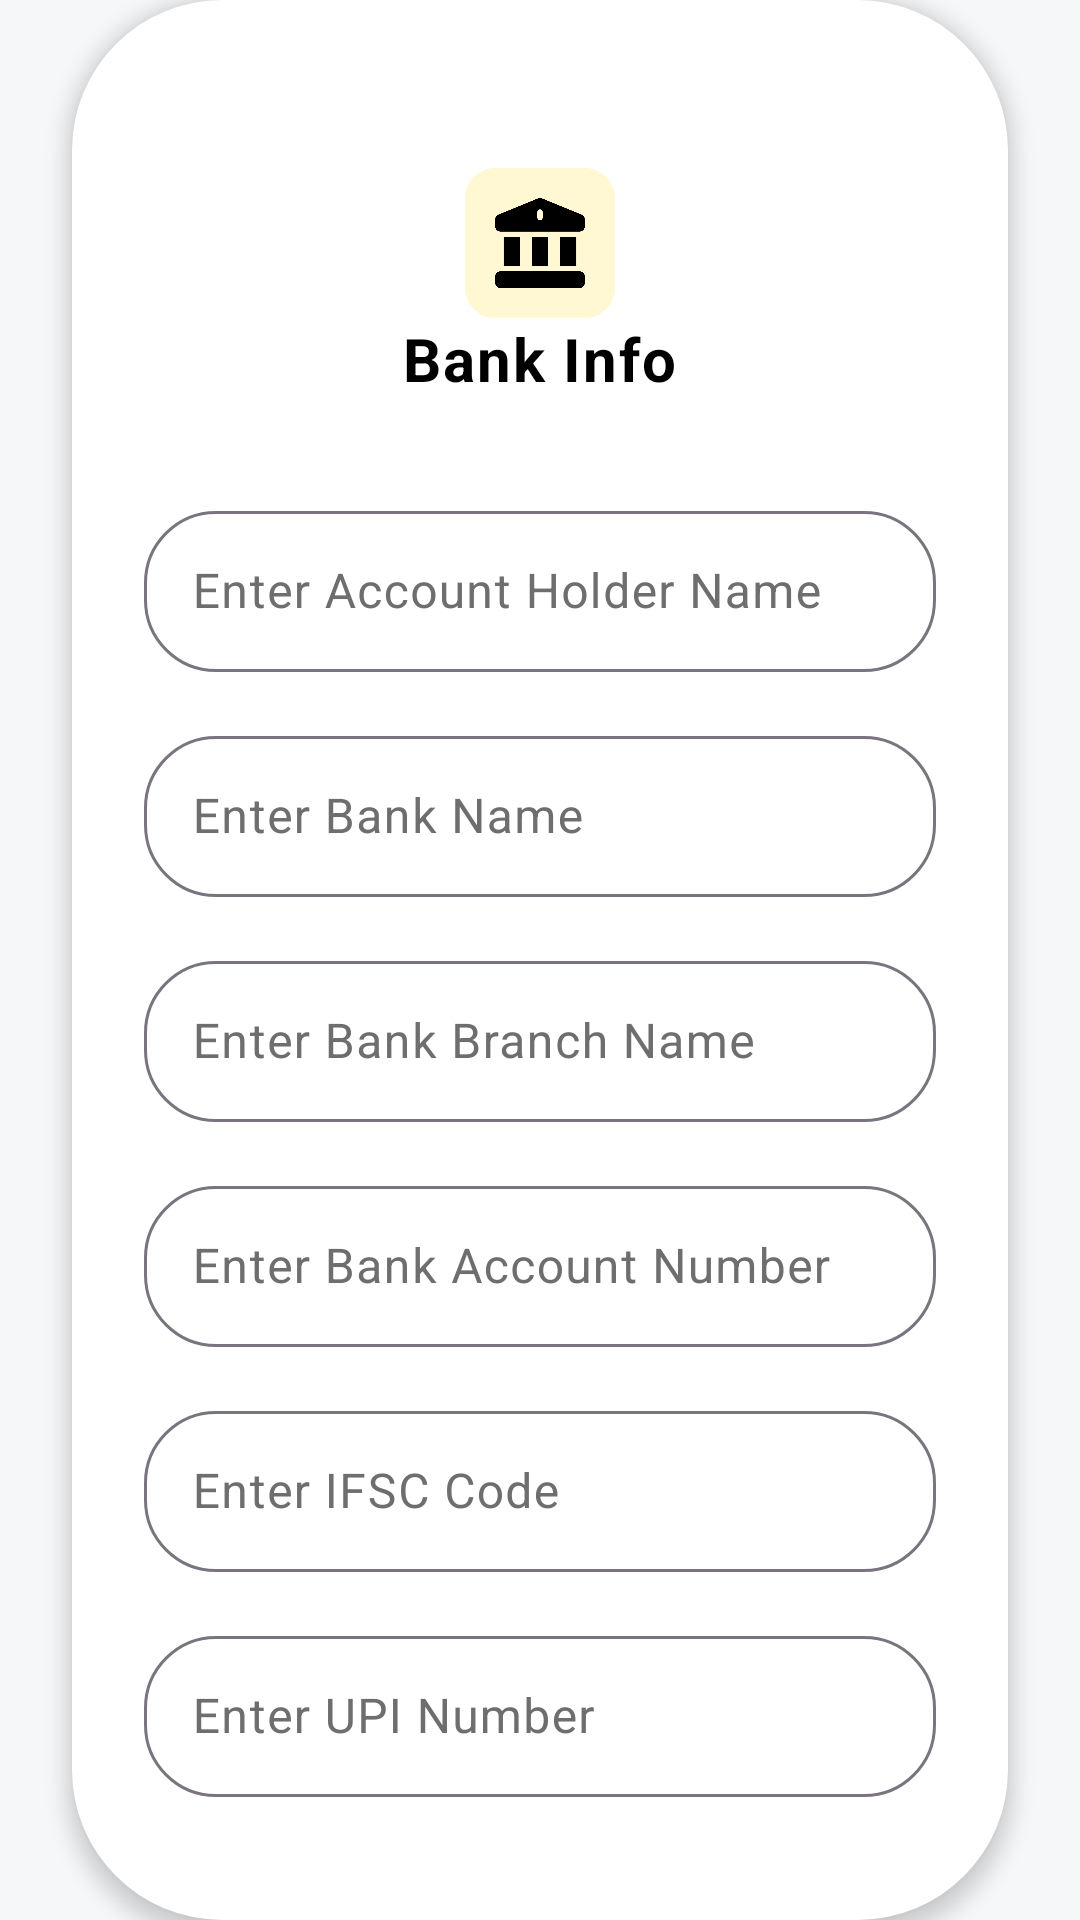

The Android layout XML behind this screen, and the referenced resources:
<!-- AndroidManifest.xml: application theme Theme.VehicleRental -->
<!-- res/layout/fragment_customer_bank_info.xml -->
<?xml version="1.0" encoding="utf-8"?>
<LinearLayout
    xmlns:android="http://schemas.android.com/apk/res/android"
    xmlns:app="http://schemas.android.com/apk/res-auto"
    xmlns:tools="http://schemas.android.com/tools"
    android:layout_width="match_parent"
    android:layout_height="match_parent"
    android:orientation="vertical">

    
    <androidx.constraintlayout.widget.ConstraintLayout
        android:layout_width="match_parent"
        android:layout_height="wrap_content"
        android:background="@drawable/login_card_background"
        android:elevation="4dp"
        android:padding="@dimen/padding_large"
        android:layout_marginHorizontal="@dimen/margin_large">

        
        <LinearLayout
            android:id="@+id/fragment_title"
            android:layout_width="match_parent"
            android:layout_height="wrap_content"
            android:gravity="center"
            android:orientation="vertical"
            app:layout_constraintTop_toTopOf="parent"
            android:layout_marginTop="@dimen/margin_extra_large">

            <ImageView
                android:layout_width="50dp"
                android:layout_height="50dp"
                android:background="@drawable/customer_registeration_icon_background"
                android:padding="10dp"
                android:scaleType="centerInside"
                android:src="@mipmap/customer_registeration_bank_icon" />

            <TextView
                android:id="@+id/Welcomemsg"
                style="@style/TextViewPrimary"
                android:layout_width="wrap_content"
                android:layout_height="wrap_content"
                android:text="Bank Info"
                android:textSize="@dimen/font_size_large"
                android:textStyle="bold" />
        </LinearLayout>

        
        <LinearLayout
            android:id="@+id/account_holder_name_layout"
            android:layout_width="match_parent"
            android:layout_height="wrap_content"
            android:gravity="center"
            android:orientation="vertical"
            app:layout_constraintTop_toBottomOf="@+id/fragment_title"
            android:layout_marginTop="@dimen/margin_extra_large">

            <com.google.android.material.textfield.TextInputLayout
                android:id="@+id/account_holder_name"
                style="@style/OutlinedInputField"
                android:layout_width="match_parent"
                android:layout_height="wrap_content"
                app:hintEnabled="true">

                <com.google.android.material.textfield.TextInputEditText
                    android:id="@+id/account_holder_name_textfield"
                    android:layout_width="match_parent"
                    android:layout_height="wrap_content"
                    android:hint="Enter Account Holder Name"
                    android:padding="@dimen/padding_medium" />
            </com.google.android.material.textfield.TextInputLayout>
        </LinearLayout>

        
        <LinearLayout
            android:id="@+id/bank_name_layout"
            android:layout_width="match_parent"
            android:layout_height="wrap_content"
            android:gravity="center"
            android:orientation="vertical"
            app:layout_constraintTop_toBottomOf="@+id/account_holder_name_layout"
            android:layout_marginTop="@dimen/margin_medium">

            <com.google.android.material.textfield.TextInputLayout
                android:id="@+id/bank_name"
                style="@style/OutlinedInputField"
                android:layout_width="match_parent"
                android:layout_height="wrap_content"
                app:hintEnabled="true">

                <com.google.android.material.textfield.TextInputEditText
                    android:id="@+id/bank_name_textfield"
                    android:layout_width="match_parent"
                    android:layout_height="wrap_content"
                    android:hint="Enter Bank Name"
                    android:padding="@dimen/padding_medium" />
            </com.google.android.material.textfield.TextInputLayout>
        </LinearLayout>

        
        <LinearLayout
            android:id="@+id/bank_branch_name_layout"
            android:layout_width="match_parent"
            android:layout_height="wrap_content"
            android:gravity="center"
            android:orientation="vertical"
            app:layout_constraintTop_toBottomOf="@+id/bank_name_layout"
            android:layout_marginTop="@dimen/margin_medium">

            <com.google.android.material.textfield.TextInputLayout
                android:id="@+id/bank_branch_name"
                style="@style/OutlinedInputField"
                android:layout_width="match_parent"
                android:layout_height="wrap_content"
                app:hintEnabled="true">

                <com.google.android.material.textfield.TextInputEditText
                    android:id="@+id/bank_branch_name_textfield"
                    android:layout_width="match_parent"
                    android:layout_height="wrap_content"
                    android:hint="Enter Bank Branch Name"
                    android:padding="@dimen/padding_medium" />
            </com.google.android.material.textfield.TextInputLayout>
        </LinearLayout>

        <LinearLayout
            android:id="@+id/bank_account_number_layout"
            android:layout_width="match_parent"
            android:layout_height="wrap_content"
            android:gravity="center"
            android:orientation="vertical"
            app:layout_constraintTop_toBottomOf="@+id/bank_branch_name_layout"
            android:layout_marginTop="@dimen/margin_medium">

            <com.google.android.material.textfield.TextInputLayout
                android:id="@+id/bank_account_number"
                style="@style/OutlinedInputField"
                android:layout_width="match_parent"
                android:layout_height="wrap_content"
                app:hintEnabled="true">

                <com.google.android.material.textfield.TextInputEditText
                    android:id="@+id/bank_account_number_textfield"
                    android:layout_width="match_parent"
                    android:layout_height="wrap_content"
                    android:hint="Enter Bank Account Number"
                    android:padding="@dimen/padding_medium" />
            </com.google.android.material.textfield.TextInputLayout>
        </LinearLayout>
        
        <LinearLayout
            android:id="@+id/ifsc_code_layout"
            android:layout_width="match_parent"
            android:layout_height="wrap_content"
            android:gravity="center"
            android:orientation="vertical"
            app:layout_constraintTop_toBottomOf="@+id/bank_account_number_layout"
            android:layout_marginTop="@dimen/margin_medium">

            <com.google.android.material.textfield.TextInputLayout
                android:id="@+id/ifsc_code"
                style="@style/OutlinedInputField"
                android:layout_width="match_parent"
                android:layout_height="wrap_content"
                app:hintEnabled="true">

                <com.google.android.material.textfield.TextInputEditText
                    android:id="@+id/ifsc_code_textfield"
                    android:layout_width="match_parent"
                    android:layout_height="wrap_content"
                    android:hint="Enter IFSC Code"
                    android:inputType="text"
                    android:padding="@dimen/padding_medium" />
            </com.google.android.material.textfield.TextInputLayout>
        </LinearLayout>

        
        <LinearLayout
            android:id="@+id/upi_number_layout"
            android:layout_width="match_parent"
            android:layout_height="wrap_content"
            android:gravity="center"
            android:orientation="vertical"
            app:layout_constraintTop_toBottomOf="@+id/ifsc_code_layout"
            android:layout_marginTop="@dimen/margin_medium">

            <com.google.android.material.textfield.TextInputLayout
                android:id="@+id/upi_number"
                style="@style/OutlinedInputField"
                android:layout_width="match_parent"
                android:layout_height="wrap_content"
                app:hintEnabled="true">

                <com.google.android.material.textfield.TextInputEditText
                    android:id="@+id/upi_number_textfield"
                    android:layout_width="match_parent"
                    android:layout_height="wrap_content"
                    android:hint="Enter UPI Number"
                    android:inputType="text"
                    android:padding="@dimen/padding_medium" />
            </com.google.android.material.textfield.TextInputLayout>
        </LinearLayout>

        
        <com.google.android.material.button.MaterialButton
            android:id="@+id/CustomerBankBtnSubmit"
            style="@style/ButtonStyle"
            android:layout_width="match_parent"
            android:layout_height="wrap_content"
            android:text="Submit"
            android:layout_marginTop="@dimen/margin_medium"
            app:layout_constraintTop_toBottomOf="@+id/upi_number_layout"
            app:layout_constraintStart_toStartOf="parent"
            app:layout_constraintEnd_toEndOf="parent" />

    </androidx.constraintlayout.widget.ConstraintLayout>
</LinearLayout>
<!-- resources referenced by this layout -->
<resources>
  <dimen name="font_size_large">20sp</dimen>
  <dimen name="margin_extra_large">32dp</dimen>
  <dimen name="margin_large">24dp</dimen>
  <dimen name="margin_medium">16dp</dimen>
  <dimen name="padding_large">24dp</dimen>
  <dimen name="padding_medium">16dp</dimen>
  <!-- drawable customer_registeration_icon_background (drawable) -->
  <layer-list xmlns:android="http://schemas.android.com/apk/res/android">
  
      
      <item android:insetLeft="4dp" android:insetTop="4dp" android:insetRight="4dp" android:insetBottom="4dp">
          <shape android:shape="rectangle">
              <solid android:color="@color/accentColor"/> 
              <corners android:radius="10dp"/>
          </shape>
      </item>
  
  </layer-list>
  <!-- drawable login_card_background (drawable) -->
  <?xml version="1.0" encoding="utf-8"?>
  <layer-list xmlns:android="http://schemas.android.com/apk/res/android">
      
      <item android:left="0dp" android:right="0dp" android:top="0dp" android:bottom="0dp">
          <shape xmlns:android="http://schemas.android.com/apk/res/android">
              <solid android:color="@color/colorSurface"/>
              <corners android:radius="50dp"/>
          </shape>
      </item>
  </layer-list>
  <style name="ButtonStyle" parent="Widget.Material3.Button">
          <item name="backgroundTint">@color/buttonBackground</item>
          <item name="android:textColor">@color/buttonText</item>
      </style>
  <style name="OutlinedInputField" parent="Widget.Material3.TextInputLayout.OutlinedBox">
          
          <item name="boxBackgroundColor">@color/colorSurface</item> 
          <item name="hintTextColor">@color/textPrimary</item> 
          <item name="android:textColorHint">@color/textSecondary</item> 
          <item name="android:textColor">@color/textPrimary</item> 
          
          <item name="android:elevation">4dp</item>
  
          <item name="boxCornerRadiusTopStart">@dimen/border_large</item>
          <item name="boxCornerRadiusTopEnd">@dimen/border_large</item>
          <item name="boxCornerRadiusBottomStart">@dimen/border_large</item>
          <item name="boxCornerRadiusBottomEnd">@dimen/border_large</item>
          
          <item name="android:focusableInTouchMode">true</item>
  
      </style>
  <style name="TextViewPrimary" parent="TextAppearance.Material3.BodyLarge">
          <item name="android:textColor">@color/textPrimary</item>
          <item name="android:fontFamily">@font/montserrat_regular</item>
      </style>
  <color name="accentColor">#FFF8D2</color>
  <color name="colorSurface">#ffffff</color>
  <color name="buttonBackground">#FFD700</color>
  <color name="buttonText">#FFFFFF</color>
  <color name="textPrimary">#000000</color>
  <color name="textSecondary">#6E6E6E</color>
  <dimen name="border_large">24dp</dimen>
  <color name="colorPrimary">#FFC107</color>
  <color name="colorPrimaryVariant">#FFD700</color>
  <color name="colorSecondary">#0066CC</color>
  <color name="colorSecondaryVariant">#004999</color>
  <color name="colorBackground">#f5f7f9</color>
</resources>
